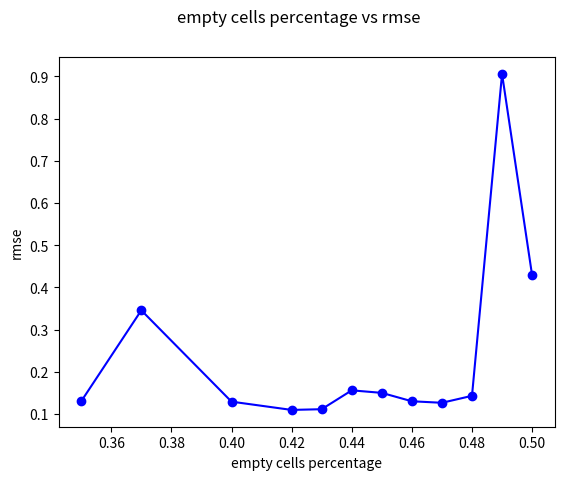
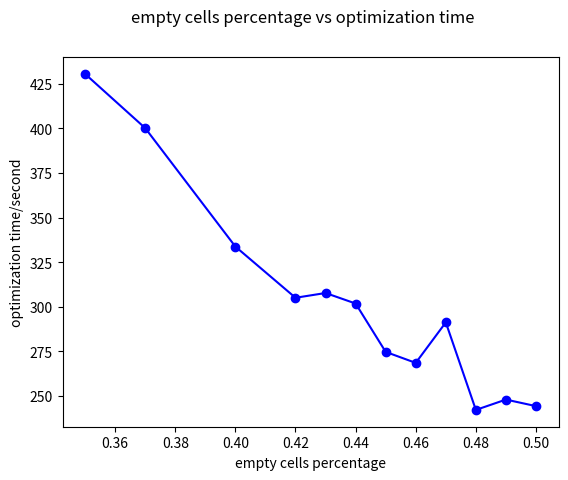
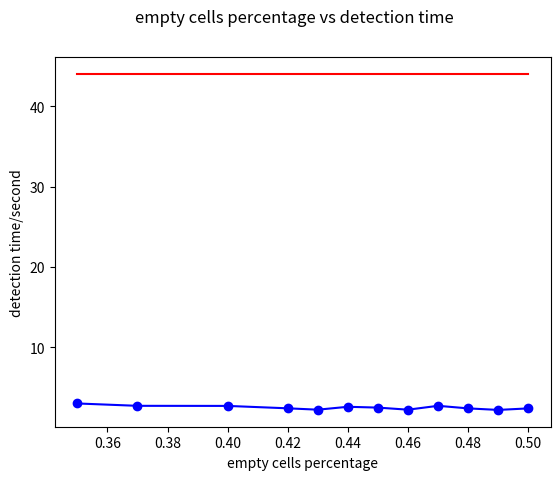
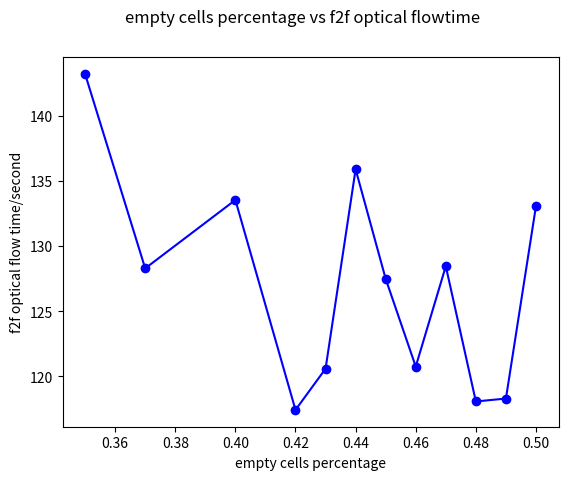

The matplotlib source for these figures, in order:
import numpy as np
import matplotlib.pyplot as plt

# empty cells percentage
x = [0.35,0.37,0.4,0.42,0.43,0.44,0.45,0.46,0.47,0.48,0.49,0.50]

# rmse
y = [0.1303,0.3459,0.1295,0.1099,0.1116,0.1563,0.1503,0.1304,0.1268,0.1433,0.9060,0.4288]

# optimization time
z = [430.423,400.085,333.723,305.043,307.711,301.82,274.728,268.572,291.259,242.226,248.023,244.352]

# detection time
w = [3.03643,2.74359,2.73232,2.43286,2.26378,2.62328,2.52254,2.26326,2.7443,2.42524,2.23357,2.42336]
x_ex5 = [0.35,0.5]
w_ex5 = [44.0214,44.0214]

# f2f optical flow time
k = [143.192,128.286,133.53,117.438,120.597,135.881,127.484,120.76,128.453,118.085,118.31,133.065]

fig1 = plt.figure(1)
fig1.suptitle("empty cells percentage vs rmse")
plt.plot(x,y,"bo-")
plt.xlabel('empty cells percentage')
plt.ylabel('rmse')

fig2 = plt.figure(2)
fig2.suptitle("empty cells percentage vs optimization time")
plt.plot(x,z,"bo-")
plt.xlabel('empty cells percentage')
plt.ylabel('optimization time/second')


fig3 = plt.figure(3)
fig3.suptitle("empty cells percentage vs detection time")
plt.plot(x,w,"bo-")
plt.plot(x_ex5,w_ex5,"r-")
plt.xlabel('empty cells percentage')
plt.ylabel('detection time/second')
#plt.ylim(0.10,0.16)

fig4 = plt.figure(4)
fig4.suptitle("empty cells percentage vs f2f optical flowtime")
plt.plot(x,k,"bo-")
plt.xlabel('empty cells percentage')
plt.ylabel('f2f optical flow time/second')


plt.show()
